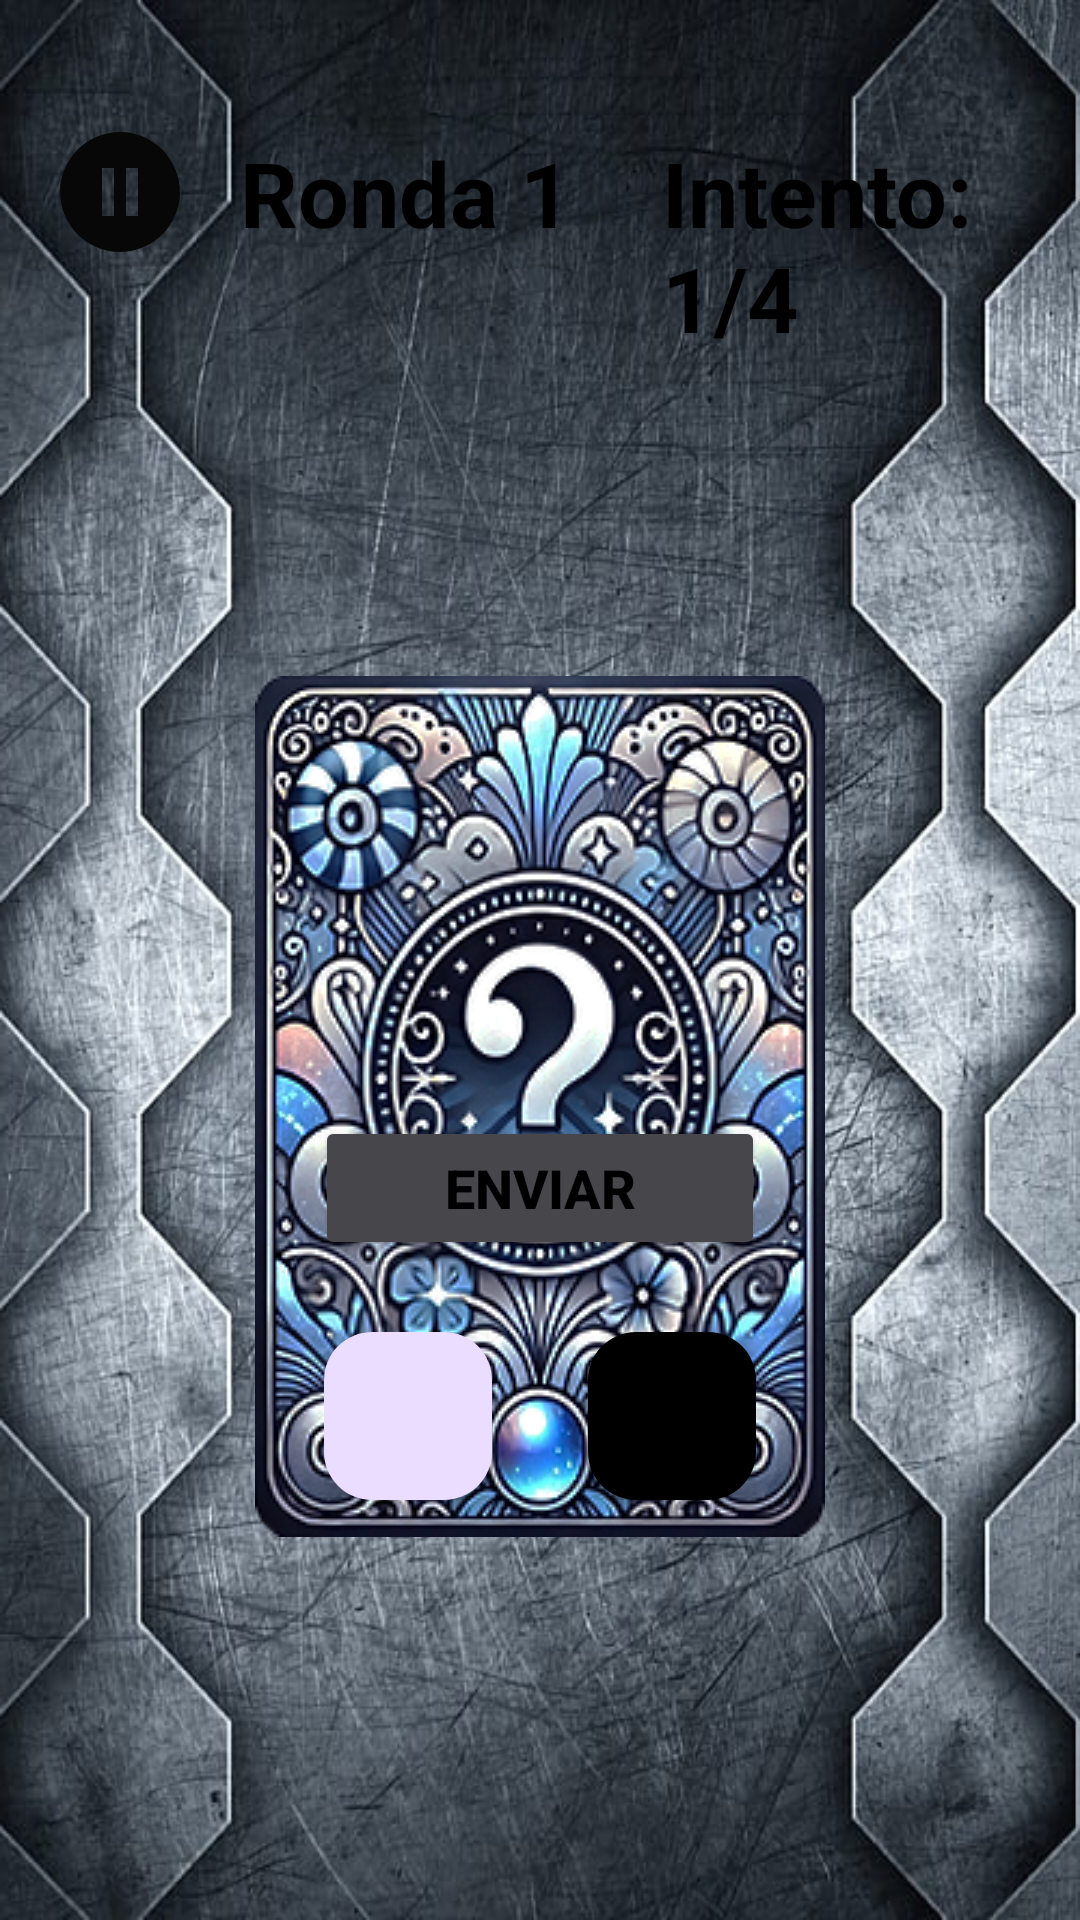

Write the Android layout XML for this screen, with the resource values it uses.
<!-- AndroidManifest.xml: application theme Theme.ByteBuilders -->
<!-- res/layout/activity_game.xml -->
<?xml version="1.0" encoding="utf-8"?>
<androidx.constraintlayout.widget.ConstraintLayout xmlns:android="http://schemas.android.com/apk/res/android"
    xmlns:app="http://schemas.android.com/apk/res-auto"
    android:id="@+id/main"
    android:layout_width="match_parent"
    android:layout_height="match_parent"
    android:background="@drawable/metallicbackgroundtest"
    android:padding="20dp">

    
    <LinearLayout
        android:id="@+id/roundScoreLayout"
        android:layout_width="match_parent"
        android:layout_height="wrap_content"
        android:layout_marginTop="24dp"
        android:orientation="horizontal"
        app:layout_constraintEnd_toEndOf="parent"
        app:layout_constraintTop_toTopOf="parent"
        app:layout_constraintStart_toStartOf="parent">

        <ImageButton
            android:id="@+id/pauseButton"
            android:layout_width="40dp"
            android:layout_height="40dp"
            android:layout_marginEnd="20dp"
            android:background="@null"
            android:contentDescription="@string/pause"
            android:src="@drawable/ic_pause" />

        <TextView
            android:id="@+id/roundText"
            android:layout_width="wrap_content"
            android:layout_height="wrap_content"
            android:layout_marginEnd="30dp"
            android:text="@string/round_number"
            android:textColor="@color/black"
            android:textSize="30sp"
            android:textStyle="bold" />

        <TextView
            android:id="@+id/attemptText"
            android:layout_width="wrap_content"
            android:layout_height="wrap_content"
            android:text="Intento: 1/4"
            android:textColor="@color/black"
            android:textSize="30sp"
            android:textStyle="bold" />
    </LinearLayout>

    
    <LinearLayout
        android:id="@+id/attemptsLayout"
        android:layout_width="wrap_content"
        android:layout_height="wrap_content"
        android:layout_marginTop="16dp"
        android:orientation="horizontal"
        app:layout_constraintEnd_toEndOf="parent"
        app:layout_constraintStart_toStartOf="parent"
        app:layout_constraintTop_toBottomOf="@id/roundScoreLayout" />

    
    <ImageView
        android:id="@+id/hiddenCard"
        android:layout_width="wrap_content"
        android:layout_height="wrap_content"
        android:layout_marginTop="90dp"
        android:contentDescription="@string/pack_of_cards"
        android:src="@drawable/spr_reverso"
        app:layout_constraintEnd_toEndOf="parent"
        app:layout_constraintStart_toStartOf="parent"
        app:layout_constraintTop_toBottomOf="@id/attemptsLayout" />

    <TextView
        android:id="@+id/feedback"
        android:layout_width="wrap_content"
        android:layout_height="wrap_content"
        android:layout_marginTop="100dp"
        android:gravity="center"
        android:text=""
        android:textColor="@color/black"
        android:textSize="30sp"
        app:layout_constraintEnd_toEndOf="parent"
        app:layout_constraintStart_toStartOf="parent"
        app:layout_constraintTop_toBottomOf="@+id/hiddenCard" />


    
    <Button
        android:id="@+id/sendButton"
        style="@style/Widget.AppCompat.Button"
        android:layout_width="150dp"
        android:layout_height="wrap_content"
        android:layout_marginBottom="200dp"
        android:text="@string/send"
        android:textColor="@color/black"
        android:textSize="18sp"
        android:textStyle="bold"
        app:backgroundTint="#46464B"
        app:layout_constraintBottom_toBottomOf="parent"
        app:layout_constraintEnd_toEndOf="parent"
        app:layout_constraintStart_toStartOf="parent" />

    
    <LinearLayout
        android:id="@+id/numberControlLayout"
        android:layout_width="wrap_content"
        android:layout_height="wrap_content"
        android:layout_marginBottom="120dp"
        android:orientation="horizontal"
        app:layout_constraintBottom_toBottomOf="parent"
        app:layout_constraintEnd_toEndOf="parent"
        app:layout_constraintStart_toStartOf="parent">

        
        <com.google.android.material.floatingactionbutton.FloatingActionButton
            android:id="@+id/minusButton"
            android:layout_width="wrap_content"
            android:layout_height="wrap_content"
            android:src="@drawable/ic_subtract" />

        
        <TextView
            android:id="@+id/selectedNumber"
            android:layout_width="wrap_content"
            android:layout_height="wrap_content"
            android:layout_gravity="center"
            android:layout_marginStart="16dp"
            android:layout_marginEnd="16dp"
            android:textColor="@color/black"
            android:textSize="40sp"
            android:textStyle="bold" />

        
        <com.google.android.material.floatingactionbutton.FloatingActionButton
            android:id="@+id/plusButton"
            android:layout_width="wrap_content"
            android:layout_height="wrap_content"
            android:backgroundTint="@color/black"
            android:src="@drawable/ic_plus"
            app:tint="@color/white" />
    </LinearLayout>

    
    <LinearLayout
        android:id="@+id/endGameLayout"
        android:layout_width="wrap_content"
        android:layout_height="wrap_content"
        android:layout_marginBottom="160dp"
        android:visibility="gone"
        app:layout_constraintBottom_toBottomOf="parent"
        app:layout_constraintEnd_toEndOf="parent"
        app:layout_constraintStart_toStartOf="parent">


        <Button
            android:id="@+id/scores"
            style="@style/Widget.AppCompat.Button"
            android:layout_width="150dp"
            android:layout_height="wrap_content"
            android:text="@string/start_return"
            android:textColor="@color/black"
            android:textSize="18sp"
            android:textStyle="bold"
            app:backgroundTint="#423D3D" />
    </LinearLayout>

</androidx.constraintlayout.widget.ConstraintLayout>
<!-- resources referenced by this layout -->
<resources>
  <color name="black">#FF000000</color>
  <color name="white">#FFFFFFFF</color>
  <!-- drawable ic_pause (drawable) -->
  <vector xmlns:android="http://schemas.android.com/apk/res/android" android:height="48dp" android:tint="#070707" android:viewportHeight="24" android:viewportWidth="24" android:width="48dp">
        
      <path android:fillColor="@android:color/white" android:pathData="M12,2C6.48,2 2,6.48 2,12s4.48,10 10,10s10,-4.48 10,-10S17.52,2 12,2zM11,16H9V8h2V16zM15,16h-2V8h2V16z"/>
      
  </vector>
  <!-- drawable metallicbackgroundtest: jpg bitmap (drawable, 347700 bytes) -->
  <!-- drawable spr_reverso: png bitmap (drawable, 156541 bytes) -->
  <string name="pack_of_cards">Imagen de la baraja</string>
  <string name="pause">Pause</string>
  <string name="round_number">Ronda 1</string>
  <string name="send">Enviar</string>
  <string name="start_return">VOLVER AL INICIO</string>
  <style name="Theme.ByteBuilders" parent="Base.Theme.ByteBuilders" />
  <style name="Base.Theme.ByteBuilders" parent="Theme.Material3.DayNight.NoActionBar">
          
          
      </style>
</resources>
